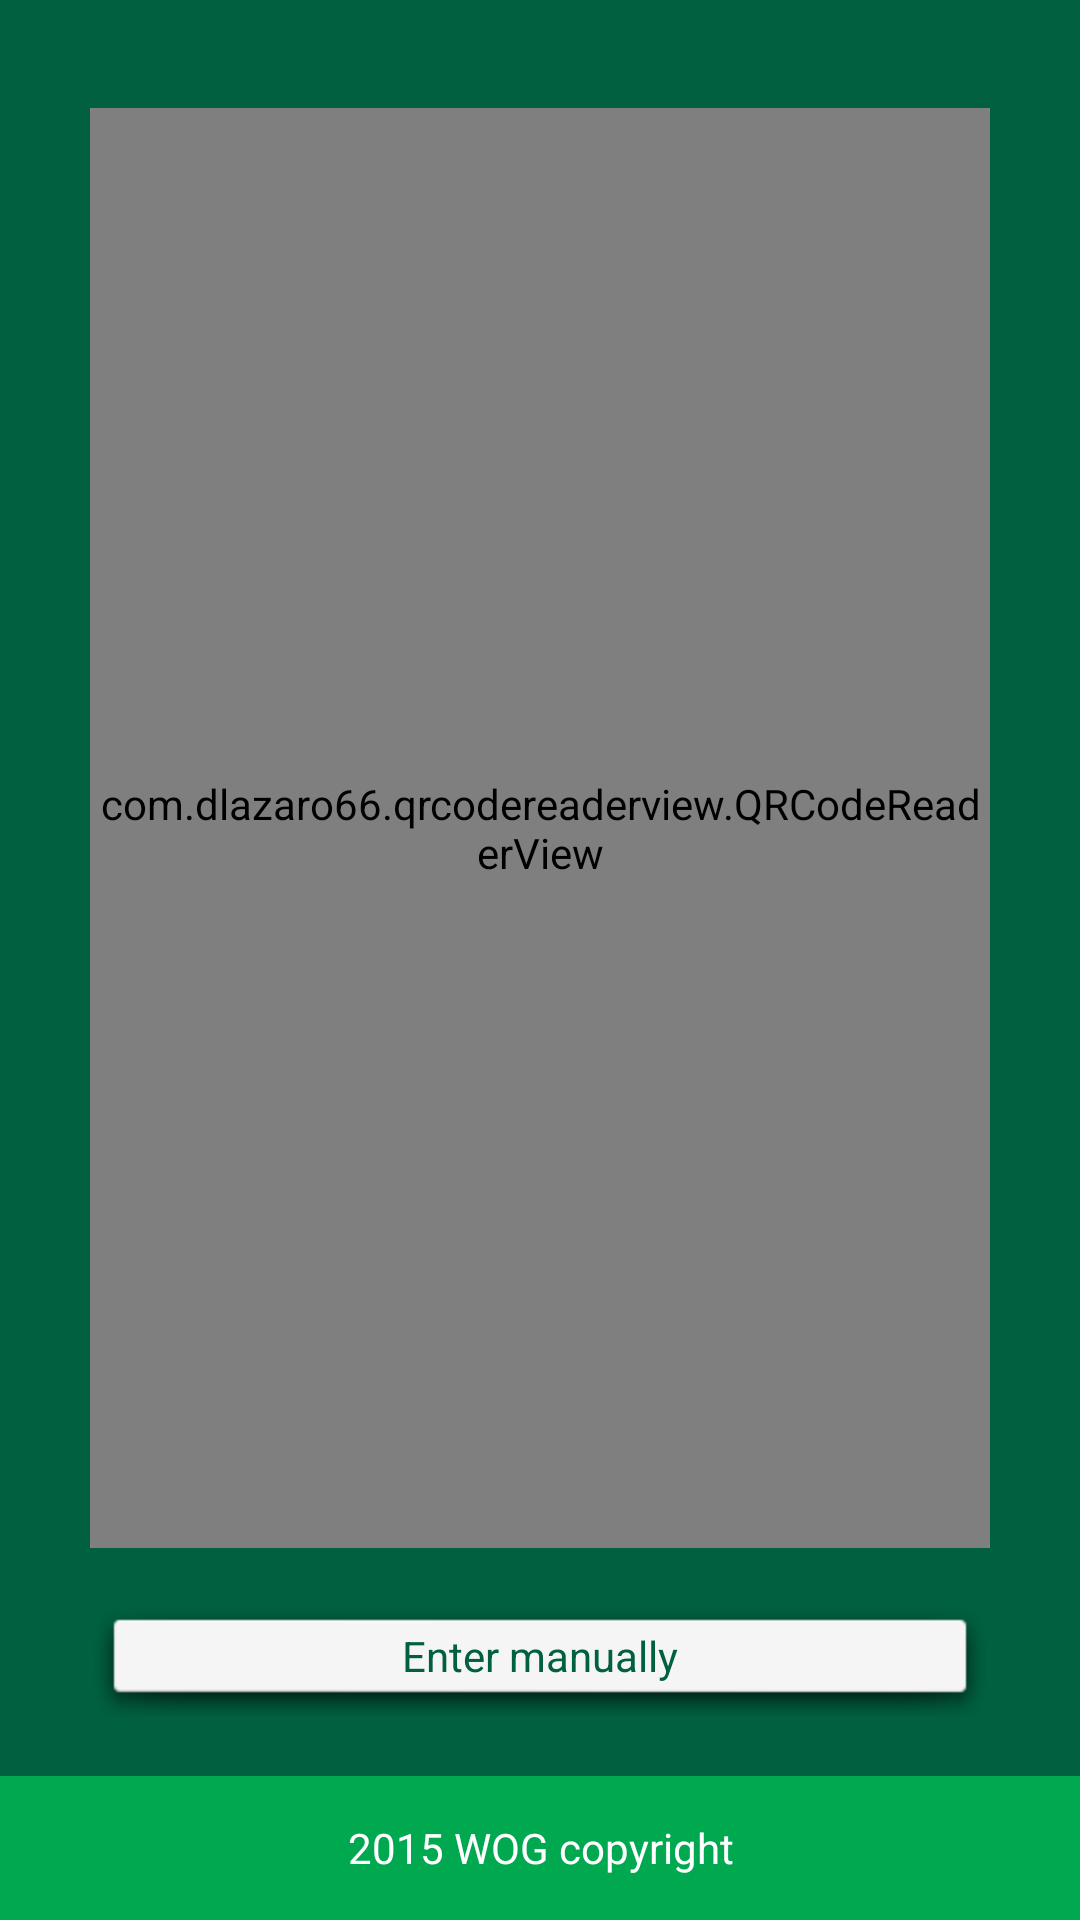

This screen was rendered from an Android layout file. Write that file and the resources it references.
<!-- AndroidManifest.xml: application theme AppTheme -->
<!-- res/layout/activity_scan.xml -->
<RelativeLayout xmlns:android="http://schemas.android.com/apk/res/android"
    xmlns:tools="http://schemas.android.com/tools"
    android:layout_width="match_parent"
    android:layout_height="match_parent"
    tools:context=".MainActivity"
    >

    <RelativeLayout
        android:layout_width="fill_parent"
        android:layout_height="wrap_content"

        android:paddingLeft="@dimen/activity_main_buttons_horizontal_margin"
        android:paddingRight="@dimen/activity_main_buttons_horizontal_margin"
        android:paddingTop="@dimen/activity_main_buttons_vertical_margin"
        android:paddingBottom="@dimen/activity_main_buttons_vertical_margin"
        android:id="@+id/rlScan"
        android:layout_above="@id/tvCopyright"
        >

        <com.dlazaro66.qrcodereaderview.QRCodeReaderView
            android:id="@+id/qrdecoderview"

            android:layout_width="fill_parent"
            android:layout_height="wrap_content"
            android:layout_alignParentTop="true"
            android:layout_above="@+id/btnEnterQRManual"

            android:layout_marginTop="@dimen/activity_vertical_margin"
            android:layout_marginBottom="@dimen/activity_vertical_margin"
            />

        <Button
            android:layout_width="fill_parent"
            android:layout_height="@dimen/button_height"
            android:text="@string/btn_title_enter_manually"
            android:id="@+id/btnEnterQRManual"

            android:onClick="onEnterQRManual"
            android:layout_alignParentBottom="true"

            />


        </RelativeLayout>

    <TextView
        android:layout_width="fill_parent"
        android:layout_height="wrap_content"
        android:text="2015 WOG copyright"
        android:id="@+id/tvCopyright"
        android:background="@drawable/copyright_background"

        android:gravity="center"
        android:textColor="@color/White"

        android:layout_alignParentBottom="true"
        android:clickable="true"
        android:onClick="doEmulate" />


</RelativeLayout>
<!-- resources referenced by this layout -->
<resources>
  <color name="White">#ffffffff</color>
  <dimen name="activity_main_buttons_horizontal_margin">30dp</dimen>
  <dimen name="activity_main_buttons_vertical_margin">20dp</dimen>
  <dimen name="activity_vertical_margin">16dp</dimen>
  <dimen name="button_height">40dp</dimen>
  <!-- drawable copyright_background (drawable) -->
  <?xml version="1.0" encoding="utf-8"?>
  <shape xmlns:android="http://schemas.android.com/apk/res/android" android:shape="rectangle">
      <gradient
          android:startColor="@color/green2"
          android:centerColor="@color/green2"
          android:endColor="@color/green2"
          android:angle="-90">
      </gradient>
  
      <size android:height="48dp"/>
  </shape>
  <string name="btn_title_enter_manually">Enter manually</string>
  <color name="green2">#FF00A84F</color>
  <style name="MyActionBar" parent="@style/Widget.AppCompat.Light.ActionBar.Solid.Inverse">
          <item name="android:background">@drawable/actionbar_background</item>
          <item name="background">@drawable/actionbar_background</item>
  
          <item name="android:titleTextStyle">@style/MyActionBarTitleText</item>
          <item name="titleTextStyle">@style/MyActionBarTitleText</item>
      </style>
  <style name="MyButton" parent="android:style/Widget.Button">
          <item name="background">@drawable/panel_background</item>
          <item name="android:background">@drawable/panel_background</item>
          <item name="android:textColor">@color/button_text_color</item>
      </style>
  <color name="windowBackgroundColor">@color/green1</color>
  <style name="MyEditText" parent="android:style/Widget.EditText">
          <item name="android:background">@drawable/edit_background</item>
          <item name="background">@drawable/edit_background</item>
          <item name="android:textColor">@color/green1</item>
  
      </style>
  <style name="MyTextView" parent="android:style/Widget.TextView">
          <item name="android:textColor">@color/gray3</item>
  
      </style>
  <style name="MyListView" parent="android:style/Widget.ListView">
          <item name="android:divider">@color/GreenAlpha</item>
          <item name="divider">@color/GreenAlpha</item>
          <item name="android:dividerHeight">@dimen/listview_divider_height</item>
  
          <item name="android:background">@drawable/list_background</item>
          <item name="background">@drawable/list_background</item>
  
          <item name="android:textColor">@color/green1</item>
      </style>
  <!-- drawable actionbar_background (drawable) -->
  <?xml version="1.0" encoding="utf-8"?>
  <shape xmlns:android="http://schemas.android.com/apk/res/android" android:shape="rectangle">
  
      <gradient
          android:startColor="@color/green2"
          android:centerColor="@color/green2"
          android:endColor="@color/green2"
          android:angle="-90">
      </gradient>
  
  </shape>
  <style name="MyActionBarTitleText" parent="@style/TextAppearance.AppCompat.Widget.ActionBar.Title">
          <item name="android:textColor">@color/actionBarTextColor</item>
          
      </style>
  <color name="green1">#FF00603F</color>
  <color name="gray3">#FFD0D0CE</color>
  <color name="GreenAlpha">#5700a000</color>
  <dimen name="listview_divider_height">1sp</dimen>
  <!-- drawable list_background (drawable) -->
  <?xml version="1.0" encoding="utf-8"?>
  <shape xmlns:android="http://schemas.android.com/apk/res/android" android:shape="rectangle">
      <solid android:color="@color/White"/>
      <stroke android:width="1dp" android:color="@color/gray3" />
      <padding android:left="4dp" android:right="4dp" android:top="4dp" android:bottom="4dp"/>
   </shape>
  <color name="actionBarTextColor">@color/White</color>
  <color name="gray1">#FF705D50</color>
</resources>
